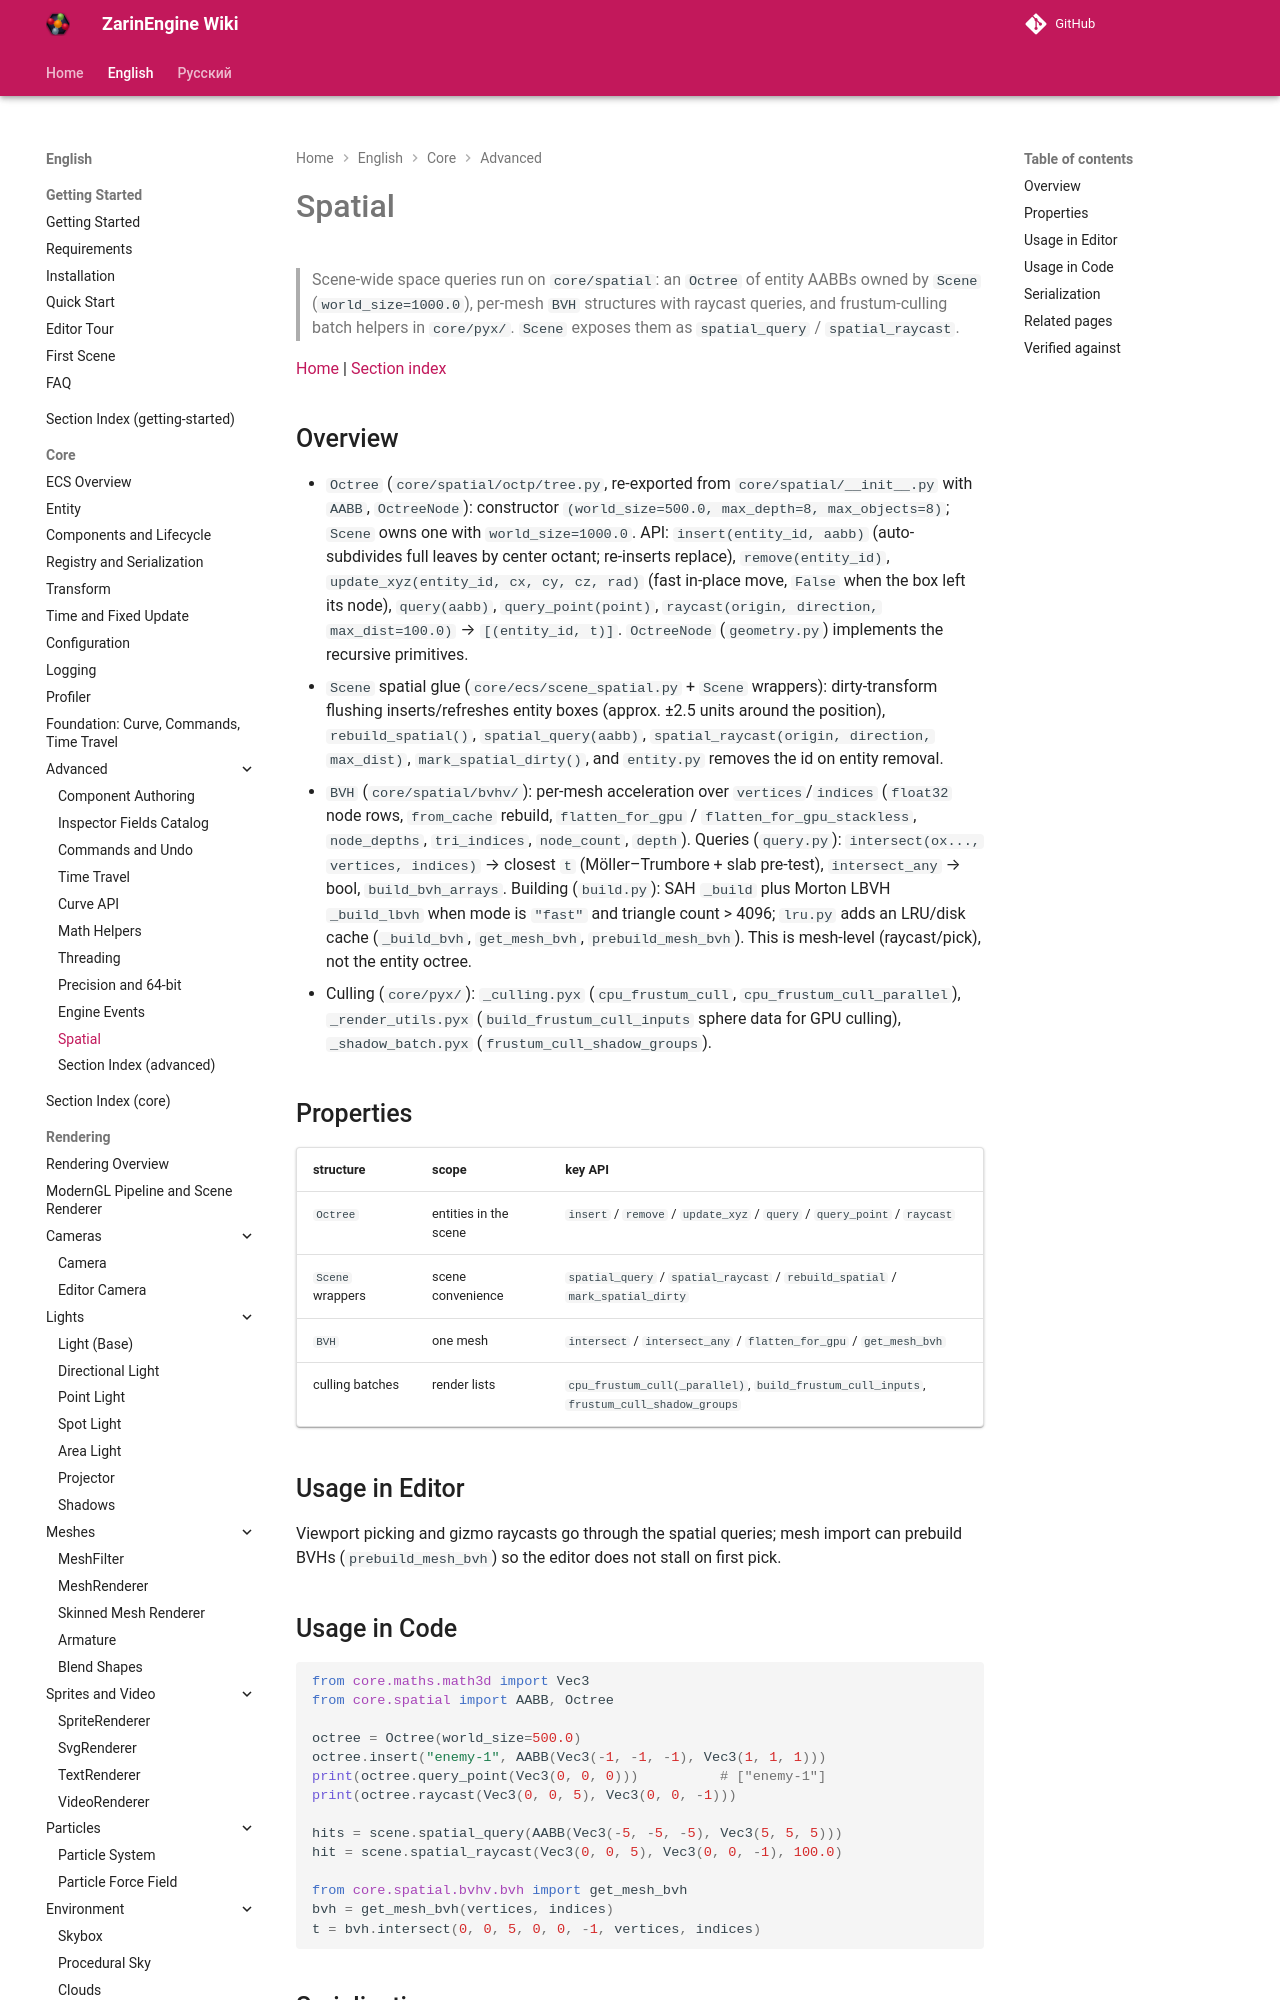

repository: EgorKonstrukt/ZarinEngineWiki · page: en/core/advanced/spatial/index.html · generator: mkdocs

# Spatial

> Scene-wide space queries run on `core/spatial`: an `Octree` of entity AABBs owned by `Scene` (`world_size=1000.0`), per-mesh `BVH` structures with raycast queries, and frustum-culling batch helpers in `core/pyx/`. `Scene` exposes them as `spatial_query` / `spatial_raycast`.

[Home](../../../index.md) | [Section index](./_section.md)
